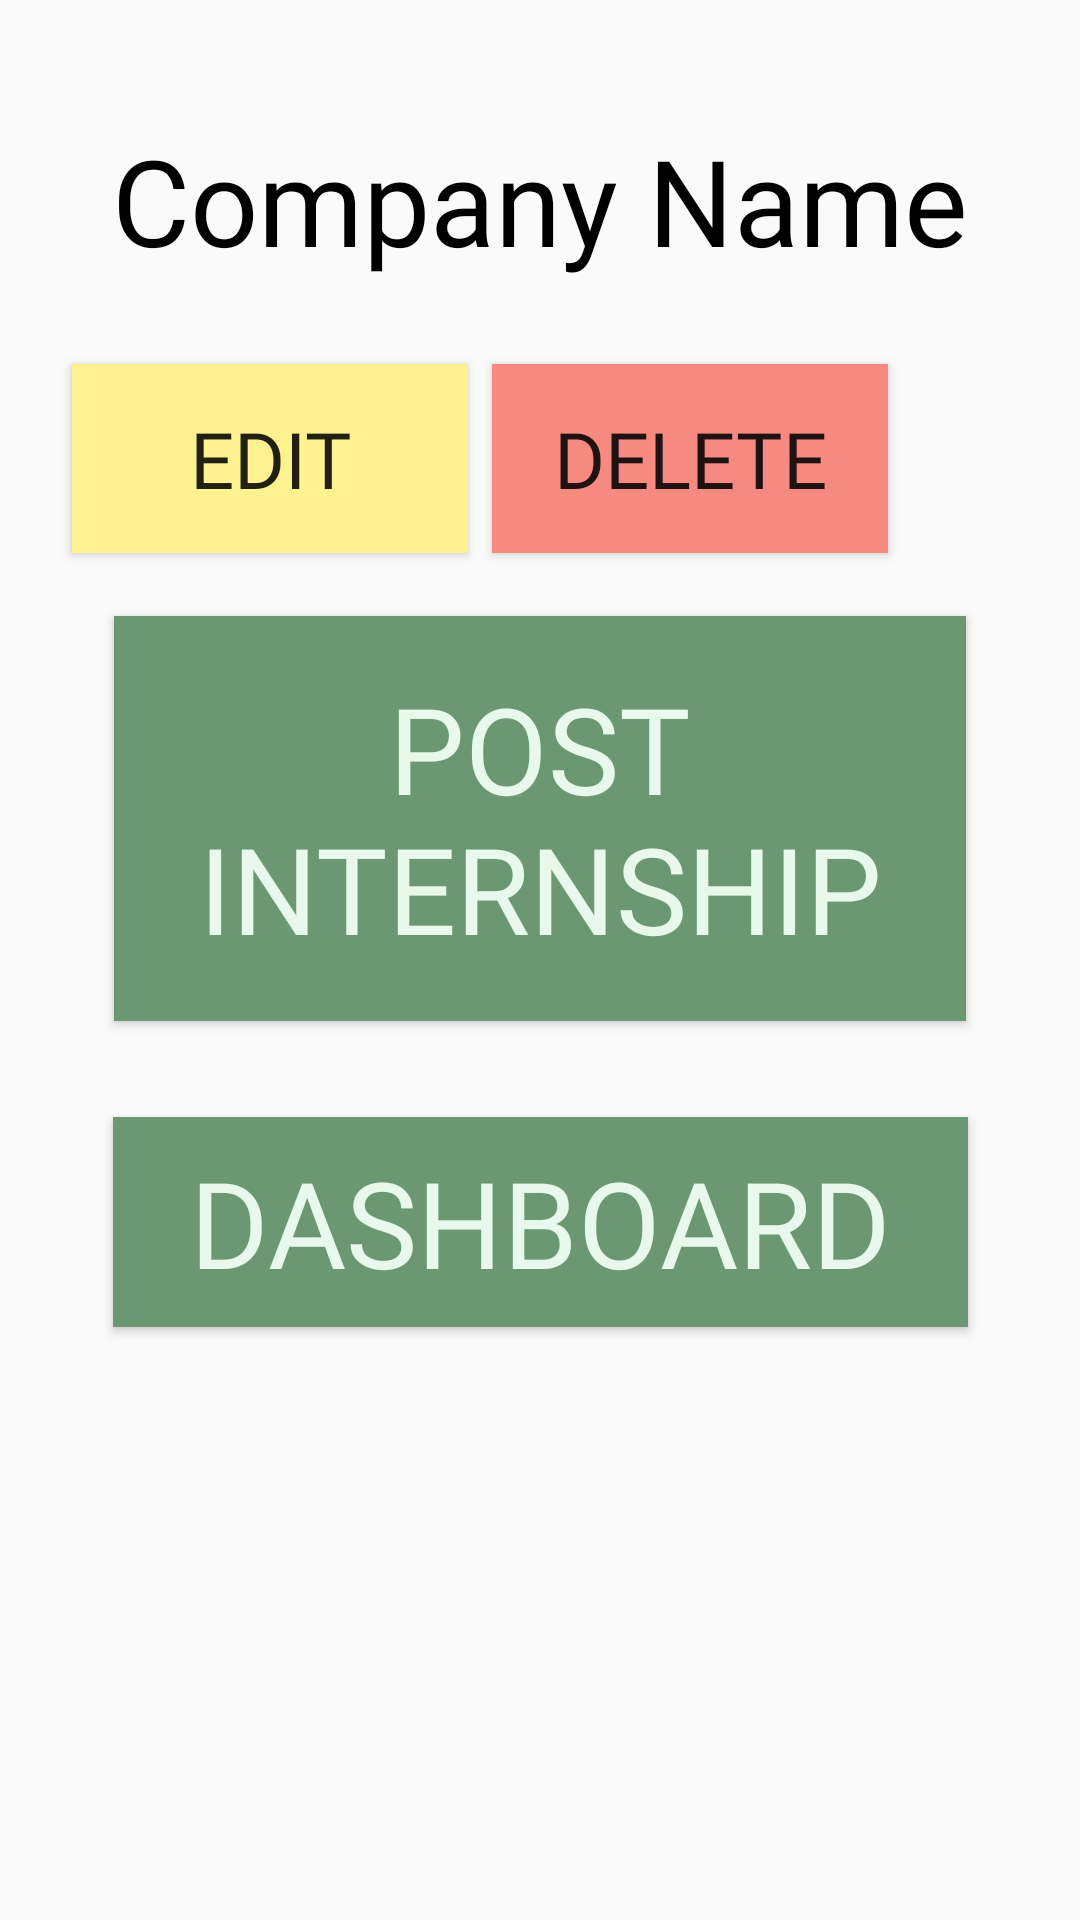

Android layout source for this screen:
<!-- AndroidManifest.xml: application theme Theme.Mobdeve_mp -->
<!-- res/layout/activity_logged_in_company.xml -->
<?xml version="1.0" encoding="utf-8"?>
<androidx.constraintlayout.widget.ConstraintLayout xmlns:android="http://schemas.android.com/apk/res/android"
    xmlns:app="http://schemas.android.com/apk/res-auto"
    xmlns:tools="http://schemas.android.com/tools"
    android:layout_width="match_parent"
    android:layout_height="match_parent">

    <Button
        android:id="@+id/company_PostInternship"
        android:text="Post Internship"
        android:fontFamily="@font/bauhaus_93"
        android:textSize="40dp"
        android:textColor="@color/light_green"
        android:layout_width="284dp"
        android:layout_height="135dp"
        android:layout_alignParentLeft="true"
        android:layout_alignParentTop="true"
        android:layout_marginTop="112dp"
        android:background="#6B9773"
        app:layout_constraintEnd_toEndOf="parent"
        app:layout_constraintStart_toStartOf="parent"
        app:layout_constraintTop_toBottomOf="@+id/companyName_Edit" />

    <Button
        android:id="@+id/company_Dashboard"
        android:text="Dashboard"
        android:fontFamily="@font/bauhaus_93"
        android:textSize="40dp"
        android:textColor="@color/light_green"
        android:layout_width="285dp"
        android:layout_height="70dp"
        android:layout_alignParentLeft="true"
        android:layout_alignParentTop="true"
        android:layout_marginTop="32dp"
        android:background="#6B9773"
        app:layout_constraintEnd_toEndOf="parent"
        app:layout_constraintStart_toStartOf="parent"
        app:layout_constraintTop_toBottomOf="@+id/company_PostInternship" />

    <ImageView
        android:id="@+id/imageView2"
        android:layout_width="237dp"
        android:layout_height="112dp"
        android:layout_marginTop="664dp"
        app:layout_constraintEnd_toEndOf="parent"
        app:layout_constraintStart_toStartOf="parent"
        app:layout_constraintTop_toTopOf="parent"
        app:srcCompat="@drawable/practiquest" />

    <Button
        android:id="@+id/company_Edit"
        android:text="Edit"
        android:fontFamily="@font/bauhaus_93"
        android:textSize="26dp"
        android:layout_width="132dp"
        android:layout_height="63dp"
        android:layout_alignParentLeft="true"
        android:layout_alignParentTop="true"
        android:layout_marginTop="28dp"
        android:background="#FDF28F"
        app:layout_constraintEnd_toStartOf="@+id/company_Delete"
        app:layout_constraintHorizontal_bias="0.747"
        app:layout_constraintStart_toStartOf="parent"
        app:layout_constraintTop_toBottomOf="@+id/companyName_Edit" />

    <Button
        android:id="@+id/company_Delete"
        android:text="Delete"
        android:fontFamily="@font/bauhaus_93"
        android:textSize="26dp"
        android:layout_width="132dp"
        android:layout_height="63dp"
        android:layout_alignParentLeft="true"
        android:layout_alignParentTop="true"
        android:layout_marginTop="28dp"
        android:layout_marginEnd="64dp"
        android:background="#F68980"
        app:layout_constraintEnd_toEndOf="parent"
        app:layout_constraintTop_toBottomOf="@+id/companyName_Edit" />

    <TextView
        android:id="@+id/companyName_Edit"
        android:layout_width="wrap_content"
        android:layout_height="wrap_content"
        android:layout_marginTop="24dp"
        android:fontFamily="@font/bauhaus_93"
        android:text="Company Name"
        android:textColor="@color/black"
        android:textSize="40sp"
        app:layout_constraintEnd_toEndOf="parent"
        app:layout_constraintStart_toStartOf="parent"
        app:layout_constraintTop_toBottomOf="@+id/imageView4" />

    <ImageView
        android:id="@+id/imageView4"
        android:layout_width="wrap_content"
        android:layout_height="wrap_content"
        android:layout_marginTop="16dp"
        app:layout_constraintEnd_toEndOf="parent"
        app:layout_constraintStart_toStartOf="parent"
        app:layout_constraintTop_toTopOf="parent"
        tools:srcCompat="@tools:sample/avatars" />

</androidx.constraintlayout.widget.ConstraintLayout>
<!-- resources referenced by this layout -->
<resources>
  <color name="black">#FF000000</color>
  <color name="light_green">#E8F8EB</color>
  <!-- drawable practiquest: png bitmap (drawable, 23182 bytes) -->
  <style name="Theme.Mobdeve_mp" parent="Base.Theme.Mobdeve_mp" />
  <style name="Base.Theme.Mobdeve_mp" parent="Theme.AppCompat.Light.NoActionBar">
          
          
      </style>
</resources>
